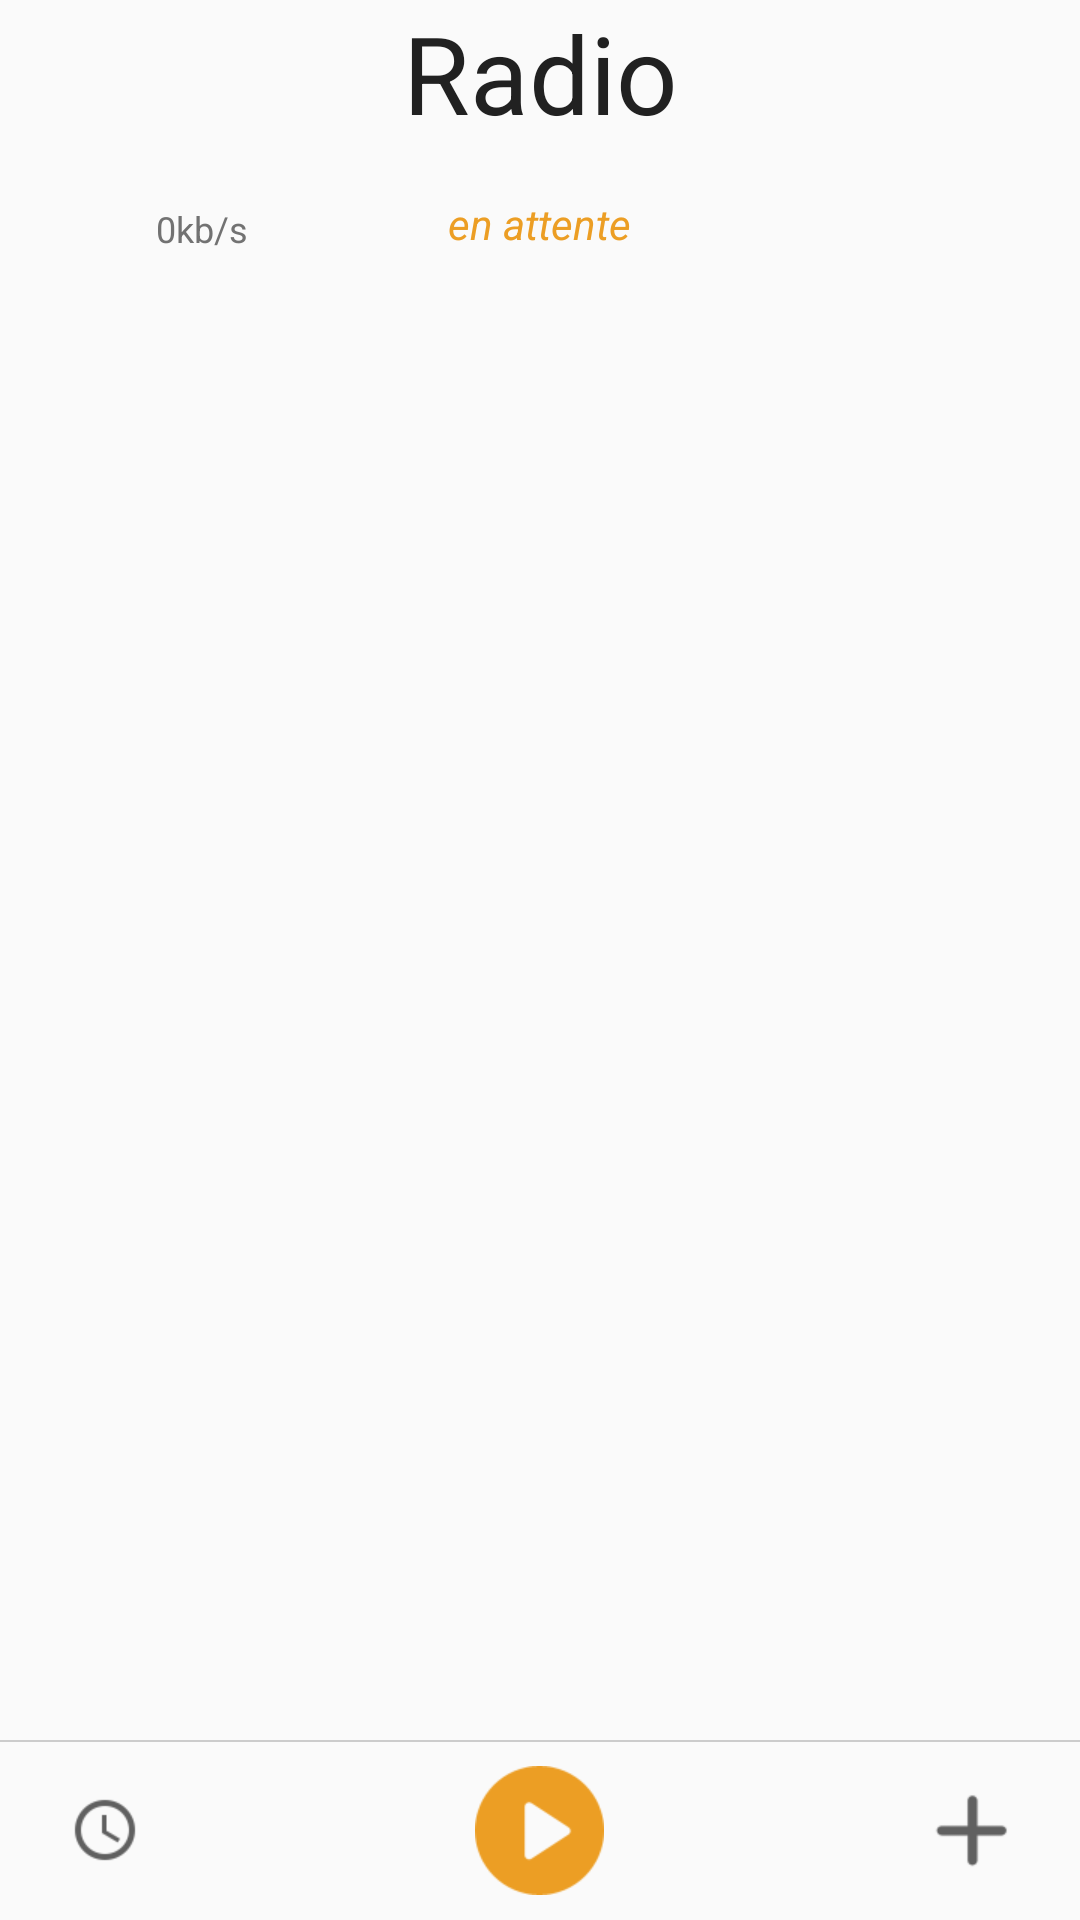

This screen was rendered from an Android layout file. Write that file and the resources it references.
<!-- AndroidManifest.xml: application theme AppTheme -->
<!-- res/layout/content_main.xml -->
<?xml version="1.0" encoding="utf-8"?>
<RelativeLayout xmlns:android="http://schemas.android.com/apk/res/android"
    xmlns:app="http://schemas.android.com/apk/res-auto"
    xmlns:tools="http://schemas.android.com/tools"
    android:layout_width="match_parent"
    android:layout_height="match_parent"
    app:layout_behavior="@string/appbar_scrolling_view_behavior"
    tools:context="org.oucho.radio2.MainActivity"
    tools:showIn="@layout/activity_main">

<RelativeLayout
    android:layout_width="match_parent"
    android:layout_height="@dimen/affichage_info">
    <TextView
        android:id="@+id/station"
        android:layout_width="match_parent"
        android:layout_height="wrap_content"
        android:layout_marginLeft="10dp"
        android:layout_marginRight="10dp"
        android:text="Radio"
        android:textColor="@color/primary_text"
        android:textSize="36dp"
        android:typeface="normal"
        android:gravity="center_horizontal"
        android:layout_centerHorizontal="true"/>


    <TextView
        android:id="@+id/etat"
        android:layout_width="95dp"
        android:layout_height="wrap_content"
        android:text="en attente"
        android:textColor="@color/colorAccent"
        android:textSize="14dp"
        android:typeface="normal"
        android:textStyle="italic"
        android:textAlignment="center"
        android:layout_marginTop="65dp"
        android:layout_centerHorizontal="true"/>

    <ImageView
        android:id="@+id/icon_equalizer"
        android:layout_width="wrap_content"
        android:layout_height="wrap_content"
        android:background="@drawable/ic_equalizer0"
        android:layout_marginTop="62dp"
        android:layout_alignParentLeft="true"
        android:layout_marginLeft="25dp" />

    <TextView
        android:id="@+id/bitrate"
        android:layout_width="60dp"
        android:layout_height="wrap_content"
        android:text="0kb/s"
        android:textColor="@color/secondary_text"
        android:textSize="12dp"
        android:typeface="normal"
        android:layout_marginTop="68dp"
        android:layout_marginLeft="52dp" />

    <ImageView
        android:id="@+id/icon_volume"
        android:layout_width="wrap_content"
        android:layout_height="wrap_content"
        android:background="@drawable/volume0"
        android:layout_marginTop="62dp"
        android:layout_alignParentRight="true"
        android:layout_marginRight="25dp"/>

</RelativeLayout>


    <android.support.v7.widget.RecyclerView
        android:id="@+id/recyclerView"
        android:layout_width="match_parent"
        android:layout_height="match_parent"
        android:layout_marginBottom="@dimen/playerBar"
        android:layout_marginTop="@dimen/affichage_info"/>


    <RelativeLayout
        android:id="@+id/bar"
        android:layout_width="match_parent"
        android:layout_height="@dimen/playerBar"
        android:layout_alignParentBottom="true"
        android:background="@color/transparent">

        <ImageView
            android:layout_width="match_parent"
            android:layout_height="0.5dp"
            android:background="@color/appwidget_bg"
            tools:ignore="ContentDescription" />


        <ImageButton
            android:id="@+id/timer"
            android:layout_width="50dp"
            android:layout_height="match_parent"
            android:background="?attr/selectableItemBackgroundBorderless"
            android:src="@drawable/ic_sleep_timer"
            android:tint="@color/controls_tint_light"
            android:scaleType="center"
            android:layout_alignParentLeft="true"
            android:layout_marginLeft="10dp"/>

        <ImageButton
            android:id="@+id/play"
            android:layout_width="wrap_content"
            android:layout_height="match_parent"
            android:layout_marginEnd="20dp"
            android:layout_marginStart="12dp"
            android:background="?attr/selectableItemBackgroundBorderless"
            android:scaleType="center"
            android:src="@drawable/musicplayer_play"
            android:tint="@color/colorAccent"
            android:layout_centerHorizontal="true"/>

        <ImageButton
            android:id="@+id/add"
            android:layout_width="wrap_content"
            android:layout_height="match_parent"
            android:background="?attr/selectableItemBackgroundBorderless"
            android:src="@drawable/ic_add"
            android:tint="@color/controls_tint_light"
            android:scaleType="center"
            android:layout_alignParentRight="true"
            android:layout_marginRight="20dp"/>

    </RelativeLayout>


</RelativeLayout>
<!-- res/layout/activity_main.xml (included above) -->
<?xml version="1.0" encoding="utf-8"?>
<android.support.v4.widget.DrawerLayout xmlns:android="http://schemas.android.com/apk/res/android"
    xmlns:app="http://schemas.android.com/apk/res-auto"
    xmlns:tools="http://schemas.android.com/tools"
    android:id="@+id/drawer_layout"
    android:layout_width="match_parent"
    android:layout_height="match_parent"
    android:background="@color/white">

    <android.support.design.widget.CoordinatorLayout xmlns:android="http://schemas.android.com/apk/res/android"
        xmlns:app="http://schemas.android.com/apk/res-auto"
        xmlns:tools="http://schemas.android.com/tools"
        android:layout_width="match_parent"
        android:layout_height="match_parent"
        android:fitsSystemWindows="true"
        tools:context="org.oucho.radio2.MainActivity">

        <android.support.design.widget.AppBarLayout
            android:layout_width="match_parent"
            android:layout_height="wrap_content"
            android:theme="@style/AppTheme.AppBarOverlay"
            app:elevation="0dp" >

            <android.support.v7.widget.Toolbar
                android:id="@+id/toolbar"
                android:layout_width="match_parent"
                android:layout_height="?attr/actionBarSize"
                android:background="?attr/colorPrimary"
                app:popupTheme="@style/AppTheme.PopupOverlay" />

        </android.support.design.widget.AppBarLayout>

        <include layout="@layout/content_main" />

    </android.support.design.widget.CoordinatorLayout>

    <android.support.design.widget.NavigationView
        android:id="@+id/navigation_view"
        android:layout_width="wrap_content"
        android:layout_height="match_parent"
        android:layout_gravity="start"
        android:fitsSystemWindows="true"
        app:headerLayout="@layout/navigation_header"
        app:menu="@menu/navigation" />

</android.support.v4.widget.DrawerLayout>
<!-- res/layout/navigation_header.xml (included above) -->
<?xml version="1.0" encoding="utf-8"?>
<LinearLayout xmlns:android="http://schemas.android.com/apk/res/android"
    xmlns:tools="http://schemas.android.com/tools"
    android:layout_width="match_parent"
    android:layout_height="@dimen/nav_header_height"
    android:background="@color/colorPrimary_0"
    android:orientation="vertical"
    tools:ignore="Overdraw">

    <TextView
        android:layout_width="match_parent"
        android:layout_height="wrap_content"
        android:paddingLeft="17dp"
        android:paddingTop="@dimen/nav_header_vertical_spacing"
        android:text="@string/menu"
        android:textColor="@color/colorAccent"
        android:textSize="20sp"
        android:textStyle="bold"/>


</LinearLayout>
<!-- resources referenced by this layout -->
<resources>
  <color name="appwidget_bg">#CCCCCC</color>
  <color name="colorAccent">#ec9e24</color>
  <color name="colorPrimary_0">#474b4e</color>
  <color name="controls_tint_light">#606060</color>
  <color name="primary_text">#212121</color>
  <color name="secondary_text">#727272</color>
  <color name="transparent">#00000000</color>
  <color name="white">#ffffff</color>
  <dimen name="affichage_info">110dp</dimen>
  <dimen name="nav_header_height">82dp</dimen>
  <dimen name="nav_header_vertical_spacing">40dp</dimen>
  <dimen name="playerBar">60dp</dimen>
  <!-- drawable ic_add: png bitmap (drawable-xhdpi, 529 bytes) -->
  <!-- drawable ic_sleep_timer: png bitmap (drawable-xhdpi, 957 bytes) -->
  <!-- drawable musicplayer_play: png bitmap (drawable-xhdpi, 958 bytes) -->
  <string name="menu">Menu</string>
  <style name="AppTheme.AppBarOverlay" parent="ThemeOverlay.AppCompat.Dark.ActionBar" />
  <style name="AppTheme.PopupOverlay" parent="ThemeOverlay.AppCompat.Light" />
  <style name="AppTheme" parent="Theme.AppCompat.Light.DarkActionBar">
          
          <item name="colorPrimary">@color/colorPrimary</item>
          <item name="colorPrimaryDark">@color/colorPrimaryDark</item>
          <item name="colorAccent">@color/colorAccent</item>
  
  
          <item name="android:actionOverflowButtonStyle">@style/OverflowButton</item>
          <item name="actionOverflowButtonStyle">@style/OverflowButton</item>
      </style>
  <color name="colorPrimary">#00000000</color>
  <color name="colorPrimaryDark">#333638</color>
  <style name="OverflowButton" parent="@style/Widget.AppCompat.ActionButton.Overflow">
          <item name="android:tint">@color/controls_tint_light</item>
          <item name="android:src">@drawable/ic_more_vert_black_24dp</item>
  
      </style>
</resources>
